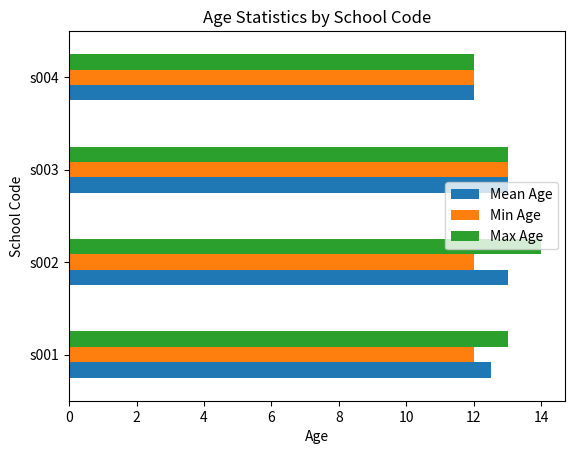

The matplotlib source for this figure:
#Importing the Pandas and Matplotlib library
import pandas as pd
import matplotlib.pyplot as plt
#Input Data
student_data = pd.DataFrame({
    'school_code': ['s001', 's002', 's003', 's001', 's002', 's004'],
    'class': ['V', 'VI', 'VI', 'VI', 'V', 'VI'],
    'name': ['Alberto Franco', 'Gino Mcneill', 'Ryan Parkes', 'Eesha Hinton', 'Gino Mcneill', 'David Parkes'],
    'age': [12, 12, 13, 13, 14, 12],
    'height': [173, 192, 186, 167, 151, 159],
    'weight': [35, 32, 33, 30, 31, 32],
    'address': ['street1', 'street2', 'street3', 'street1', 'street2', 'street4']
})
#Group by School Code and Calculate Mean, Min, Max for Age
school_stats = student_data.groupby('school_code')['age'].agg(['mean', 'min', 'max'])
#Display Result
print("Original data:")
print(student_data)
print("Age statistics by school code:")
print(school_stats)
#Horizontal Bar Chart
school_stats.plot(kind='barh', title='Age Statistics by School Code', color=['#1f77b4', '#ff7f0e', '#2ca02c'])
plt.xlabel('Age')
plt.ylabel('School Code')
plt.legend(['Mean Age', 'Min Age', 'Max Age'])
plt.show()



